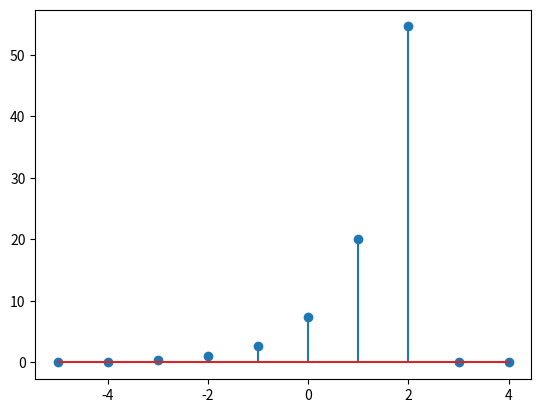

This chart was generated by the following Python code:
import numpy as np
import matplotlib.pyplot as plt

n = np.arange(-5,5,1)   # Funkcija koja pravi niz brojeva od -5(ukljucujuci) do 5(neukljucujuci) sa korakom 1
x=np.zeros(10)          # Funkcija koja pravi niz od 10 nula

x= np.exp(n)            # Eksponencijalna funkcija
#plt.stem(n,x)           # Stem se koristi za crtanje vremenski diskretnih signala
#plt.show()              # Show se koristi kako bi nam se slika prikazala u prozoru

xDelayed = np.roll(x,-2) # Funkcija roll se koristi za pomeranje signala ulevo i udesno 
plt.stem(n,xDelayed)
plt.show()